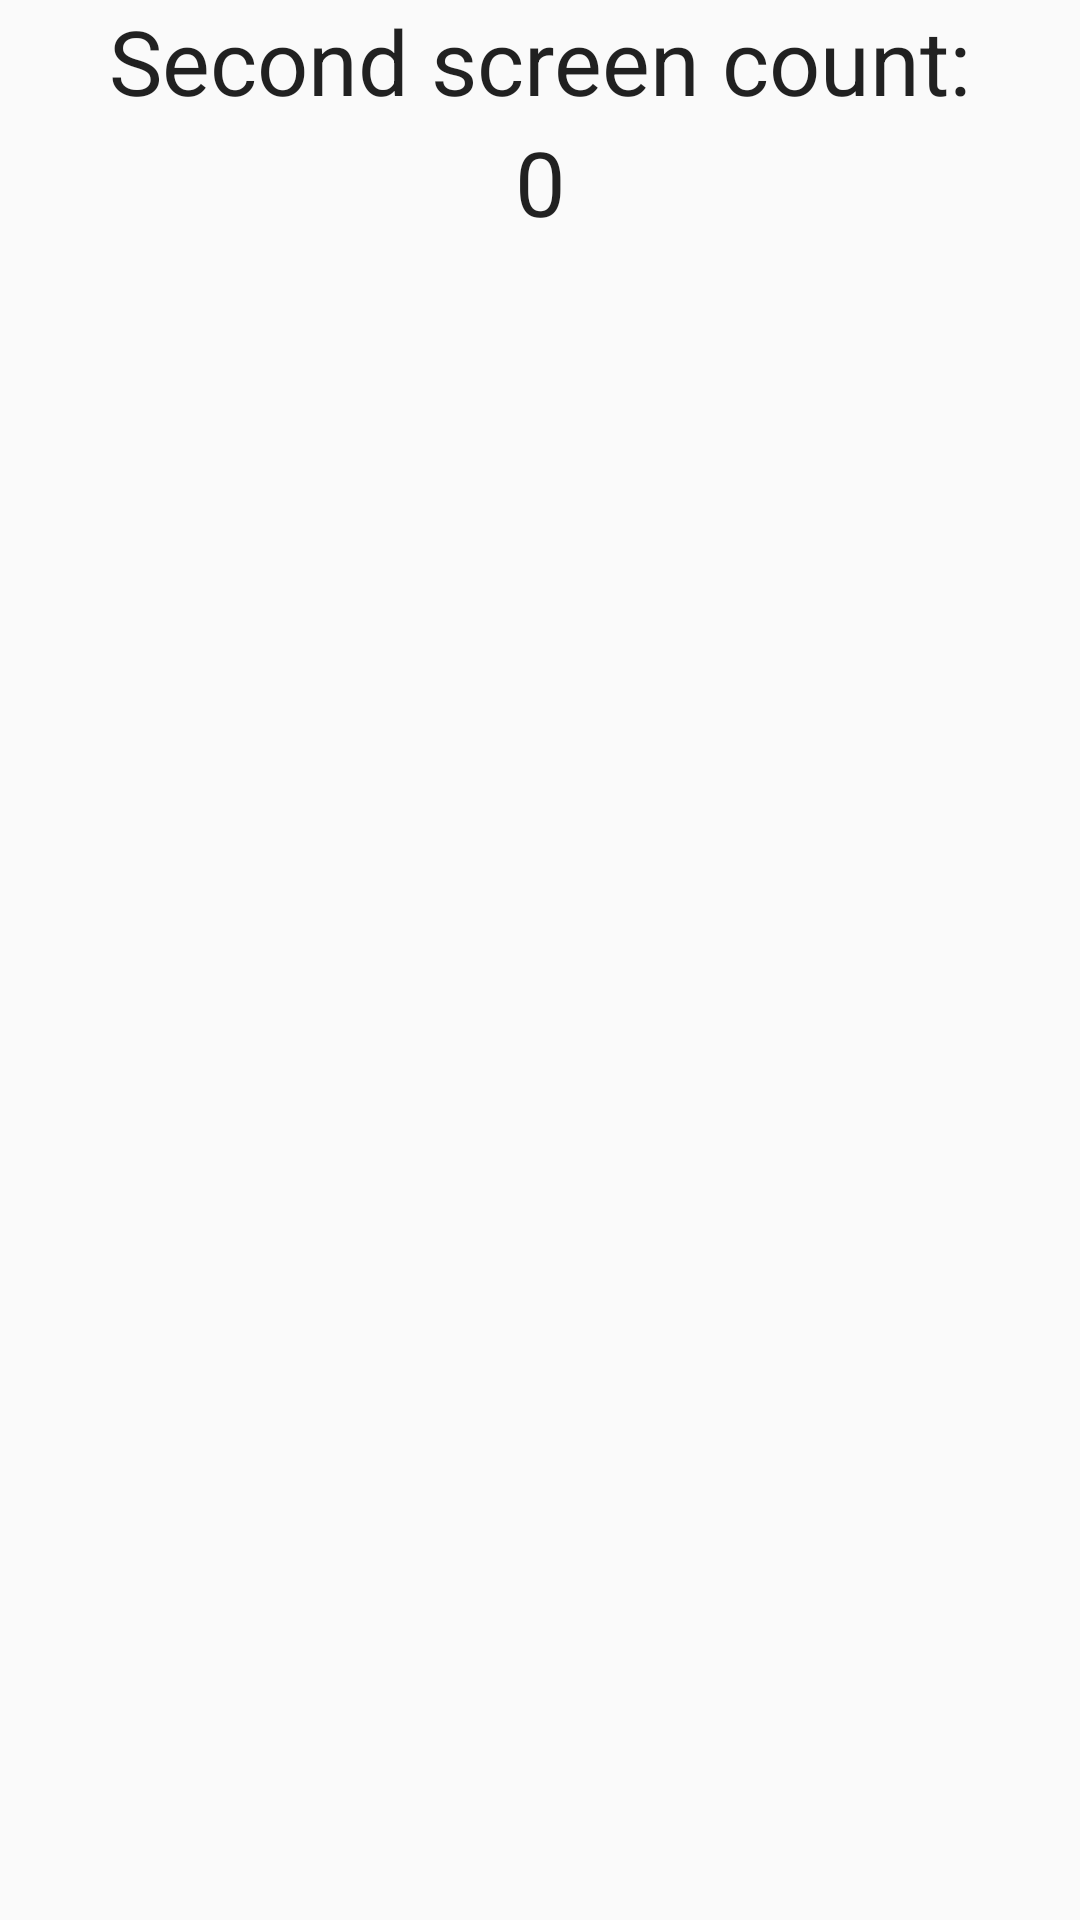

Write the Android layout XML for this screen, with the resource values it uses.
<!-- AndroidManifest.xml: application theme AppTheme -->
<!-- res/layout/activity_next.xml -->
<?xml version="1.0" encoding="utf-8"?>
<androidx.constraintlayout.widget.ConstraintLayout xmlns:android="http://schemas.android.com/apk/res/android"
    xmlns:app="http://schemas.android.com/apk/res-auto"
    xmlns:tools="http://schemas.android.com/tools"
    android:layout_width="match_parent"
    android:layout_height="match_parent"
    tools:context=".NextActivity">

    <TextView
        android:id="@+id/description_next_activity_text_view"
        android:layout_width="wrap_content"
        android:layout_height="wrap_content"
        android:text="@string/description_next_text_view"
        style="@style/AppTheme"
        app:layout_constraintEnd_toEndOf="parent"
        app:layout_constraintStart_toStartOf="parent"
        app:layout_constraintTop_toTopOf="parent" />

    <TextView
        android:id="@+id/count_text_view"
        android:layout_width="wrap_content"
        android:layout_height="wrap_content"
        style="@style/AppTheme"
        app:layout_constraintTop_toBottomOf="@+id/description_next_activity_text_view"
        app:layout_constraintStart_toStartOf="parent"
        app:layout_constraintEnd_toEndOf="parent"
        android:text="@string/count"/>
</androidx.constraintlayout.widget.ConstraintLayout>
<!-- resources referenced by this layout -->
<resources>
  <string name="count">0</string>
  <string name="description_next_text_view">Second screen count:</string>
  <style name="AppTheme" parent="Theme.AppCompat.Light.DarkActionBar">
          
          <item name="colorPrimary">@color/colorPrimary</item>
          <item name="colorPrimaryDark">@color/colorPrimaryDark</item>
          <item name="colorAccent">@color/colorAccent</item>
          <item name="android:textSize">30sp</item>
      </style>
  <!-- not gathered from this repository: default colours our renderer supplied (Android Studio template values) -->
  <color name="colorPrimary">#FF6200EE</color>
  <color name="colorPrimaryDark">#FF3700B3</color>
  <color name="colorAccent">#FF03DAC5</color>
</resources>
